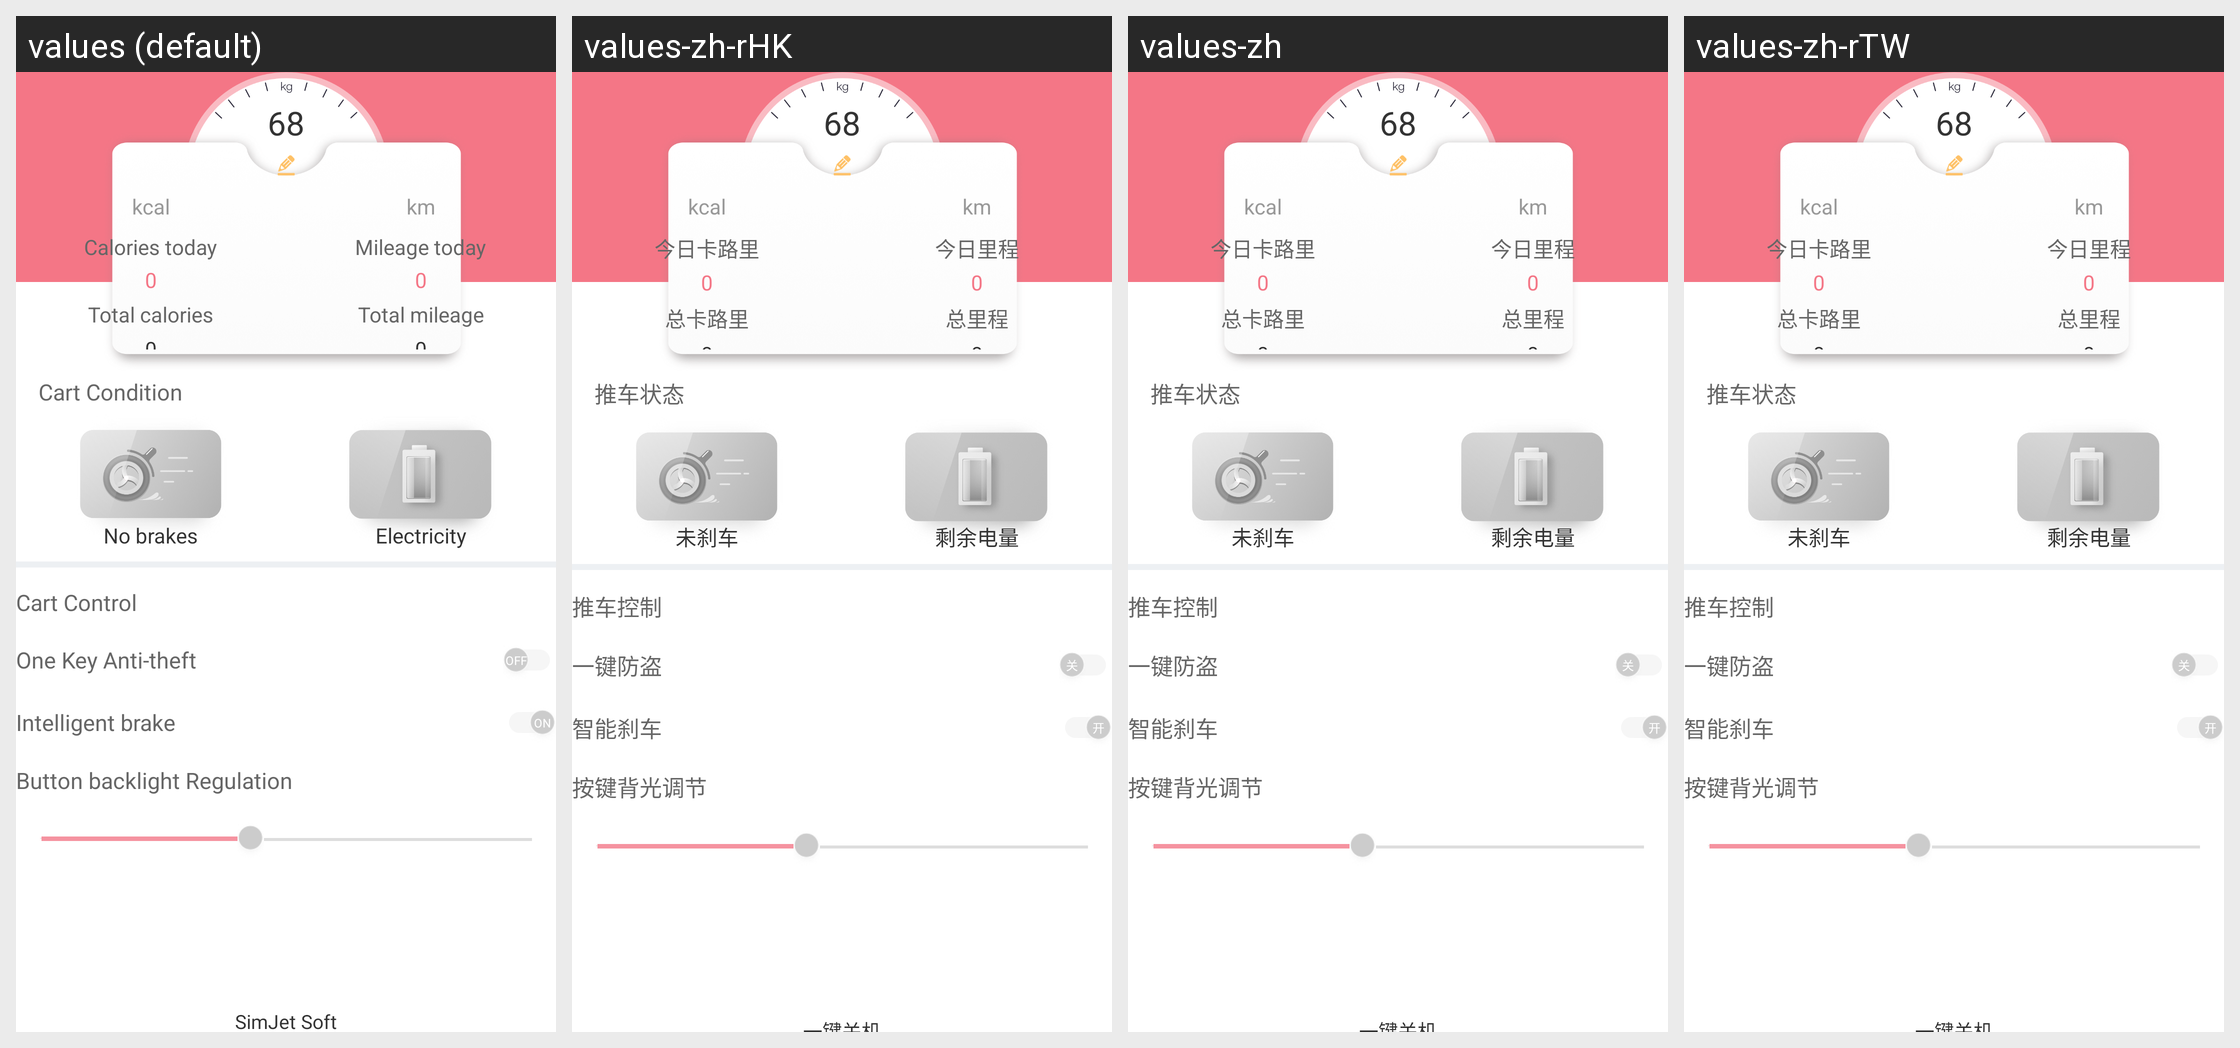

Translations of the strings shown on this Android screen, per locale in the grid:
Android screen res/layout/activity_device_detail.xml rendered under 4 locales, left to right: values (default), values-zh-rHK, values-zh, values-zh-rTW. Device: Nexus 5 (rendered at 1080×1920; each locale shown at half size, 540×960, under a caption strip naming it); theme AppTheme.
Strings drawn on this screen, with the default value and each locale's value (text and hints the layout hard-codes, and strings that could not be matched under every locale, appear in the picture but are not listed):

kcal
  values: kcal
  values-zh-rHK: kcal
  values-zh: kcal
  values-zh-rTW: kcal

kcal_today
  values: Calories today
  values-zh-rHK: 今日卡路里
  values-zh: 今日卡路里
  values-zh-rTW: 今日卡路里

milleage_info_text
  values: km
  values-zh-rHK: km
  values-zh: km
  values-zh-rTW: km

km_today
  values: Mileage today
  values-zh-rHK: 今日里程
  values-zh: 今日里程
  values-zh-rTW: 今日里程
